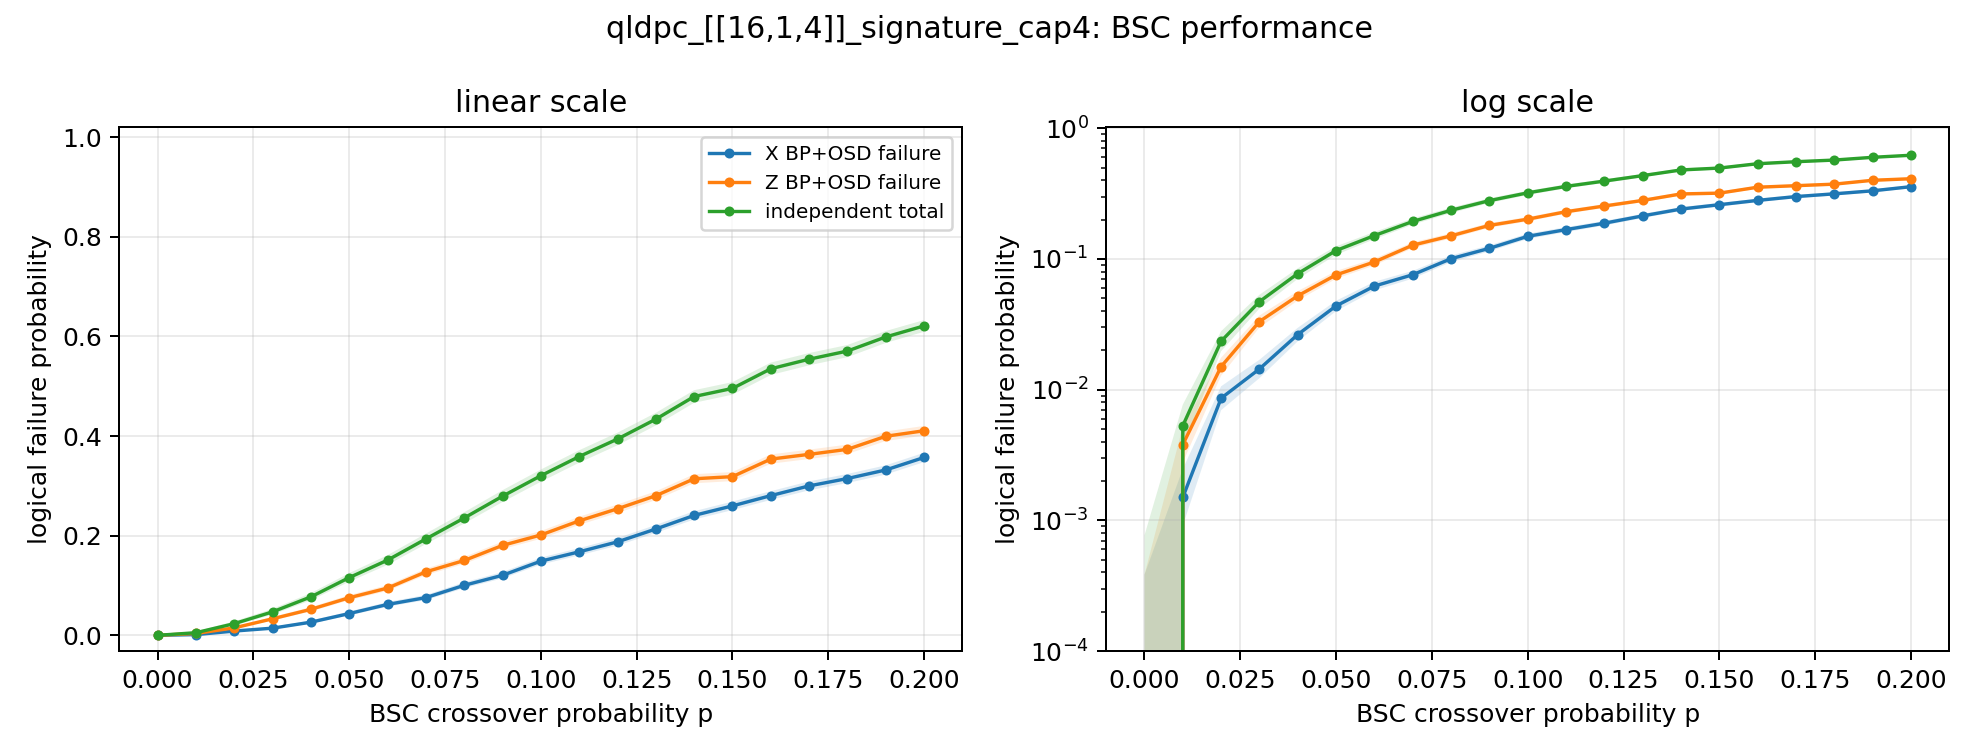

The file beside this chart, header and first rows:
p, runs_per_component, total_independent_logical_failure, total_independent_logical_failure_ci_hig…, total_independent_logical_failure_ci_low, x_avg_correction_weight, x_avg_error_weight, x_bp_converged_rate, x_decoder_syndrome_failures, x_logical_failure, x_logical_failure_ci_high, x_logical_failure_ci_low, x_logical_failures, z_avg_correction_weight, z_avg_error_weight, z_bp_converged_rate, z_decoder_syndrome_failures, z_logical_failure, z_logical_failure_ci_high, z_logical_failure_ci_low, z_logical_failures
0.0, 10000, 0.0, 0.0007678, 0.0, 0.0, 0.0, 1.0, 0, 0.0, 0.000384, 0.0, 0, 0.0, 0.0, 1.0, 0, 0.0, 0.000384, 0.0, 0
0.01, 10000, 0.005294, 0.007672, 0.003677, 0.1549, 0.1551, 0.9925, 0, 0.0015, 0.002474, 0.0009093, 15, 0.1585, 0.1587, 0.9915, 0, 0.0038, 0.005211, 0.00277, 38
0.02, 10000, 0.02347, 0.028, 0.01968, 0.3287, 0.3303, 0.9698, 0, 0.0086, 0.01061, 0.006969, 86, 0.3165, 0.3183, 0.9678, 0, 0.015, 0.01758, 0.0128, 150
0.03, 10000, 0.04712, 0.0532, 0.04174, 0.4831, 0.4859, 0.9402, 0, 0.0144, 0.01693, 0.01224, 144, 0.4828, 0.4884, 0.9396, 0, 0.0332, 0.03689, 0.02986, 332
0.04, 10000, 0.07722, 0.08478, 0.07032, 0.6308, 0.6406, 0.9029, 0, 0.0264, 0.02973, 0.02343, 264, 0.6271, 0.6375, 0.9036, 0, 0.0522, 0.05673, 0.04801, 522
0.05, 10000, 0.1159, 0.1249, 0.1075, 0.7805, 0.7991, 0.8585, 0, 0.0437, 0.04788, 0.03987, 437, 0.7893, 0.8053, 0.8598, 0, 0.0755, 0.08084, 0.07048, 755
0.06, 10000, 0.1509, 0.1609, 0.1415, 0.9538, 0.9822, 0.807, 0, 0.062, 0.0669, 0.05744, 620, 0.9214, 0.9552, 0.8213, 0, 0.0948, 0.1007, 0.08921, 948
0.07, 10000, 0.1935, 0.2043, 0.1831, 1.07, 1.117, 0.7752, 0, 0.0757, 0.08105, 0.07068, 757, 1.07, 1.13, 0.7829, 0, 0.1274, 0.1341, 0.121, 1274
0.08, 10000, 0.2355, 0.247, 0.2244, 1.227, 1.295, 0.7318, 0, 0.1004, 0.1064, 0.09466, 1004, 1.201, 1.276, 0.7458, 0, 0.1502, 0.1573, 0.1433, 1502
0.09, 10000, 0.2792, 0.2913, 0.2676, 1.357, 1.458, 0.6875, 0, 0.1205, 0.127, 0.1143, 1205, 1.333, 1.443, 0.7142, 0, 0.1805, 0.1882, 0.1731, 1805
0.1, 10000, 0.3203, 0.3327, 0.3082, 1.451, 1.591, 0.6523, 0, 0.1489, 0.156, 0.1421, 1489, 1.452, 1.596, 0.6783, 0, 0.2014, 0.2094, 0.1937, 2014
0.11, 10000, 0.3588, 0.3714, 0.3464, 1.591, 1.77, 0.5976, 0, 0.1676, 0.175, 0.1604, 1676, 1.553, 1.763, 0.645, 0, 0.2297, 0.238, 0.2216, 2297
0.12, 10000, 0.3939, 0.4067, 0.3814, 1.685, 1.91, 0.5671, 0, 0.1876, 0.1954, 0.1801, 1876, 1.668, 1.912, 0.6153, 0, 0.254, 0.2626, 0.2456, 2540
0.13, 10000, 0.4338, 0.4466, 0.4212, 1.825, 2.102, 0.5284, 0, 0.2134, 0.2215, 0.2055, 2134, 1.762, 2.077, 0.5892, 0, 0.2802, 0.2891, 0.2715, 2802
0.14, 10000, 0.4793, 0.492, 0.4667, 1.896, 2.235, 0.4997, 0, 0.2407, 0.2492, 0.2324, 2407, 1.886, 2.263, 0.5553, 0, 0.3142, 0.3234, 0.3052, 3142
0.15, 10000, 0.4956, 0.5082, 0.483, 1.974, 2.371, 0.4722, 0, 0.2598, 0.2685, 0.2513, 2598, 1.959, 2.412, 0.5474, 0, 0.3185, 0.3277, 0.3094, 3185
0.16, 10000, 0.5349, 0.5474, 0.5225, 2.061, 2.553, 0.4508, 0, 0.2804, 0.2893, 0.2717, 2804, 2.044, 2.573, 0.5238, 0, 0.3537, 0.3631, 0.3444, 3537
0.17, 10000, 0.5542, 0.5665, 0.5419, 2.144, 2.707, 0.4137, 0, 0.2999, 0.309, 0.291, 2999, 2.097, 2.715, 0.503, 0, 0.3632, 0.3727, 0.3538, 3632
0.18, 10000, 0.5705, 0.5827, 0.5583, 2.215, 2.869, 0.3939, 0, 0.3147, 0.3239, 0.3057, 3147, 2.147, 2.874, 0.4941, 0, 0.3733, 0.3828, 0.3639, 3733
0.19, 10000, 0.5988, 0.6107, 0.5868, 2.277, 3.042, 0.379, 0, 0.3319, 0.3412, 0.3227, 3319, 2.201, 3.023, 0.4697, 0, 0.3995, 0.4091, 0.3899, 3995
0.2, 10000, 0.621, 0.6327, 0.6092, 2.34, 3.182, 0.3644, 0, 0.357, 0.3664, 0.3477, 3570, 2.277, 3.216, 0.4668, 0, 0.4106, 0.4203, 0.401, 4106
